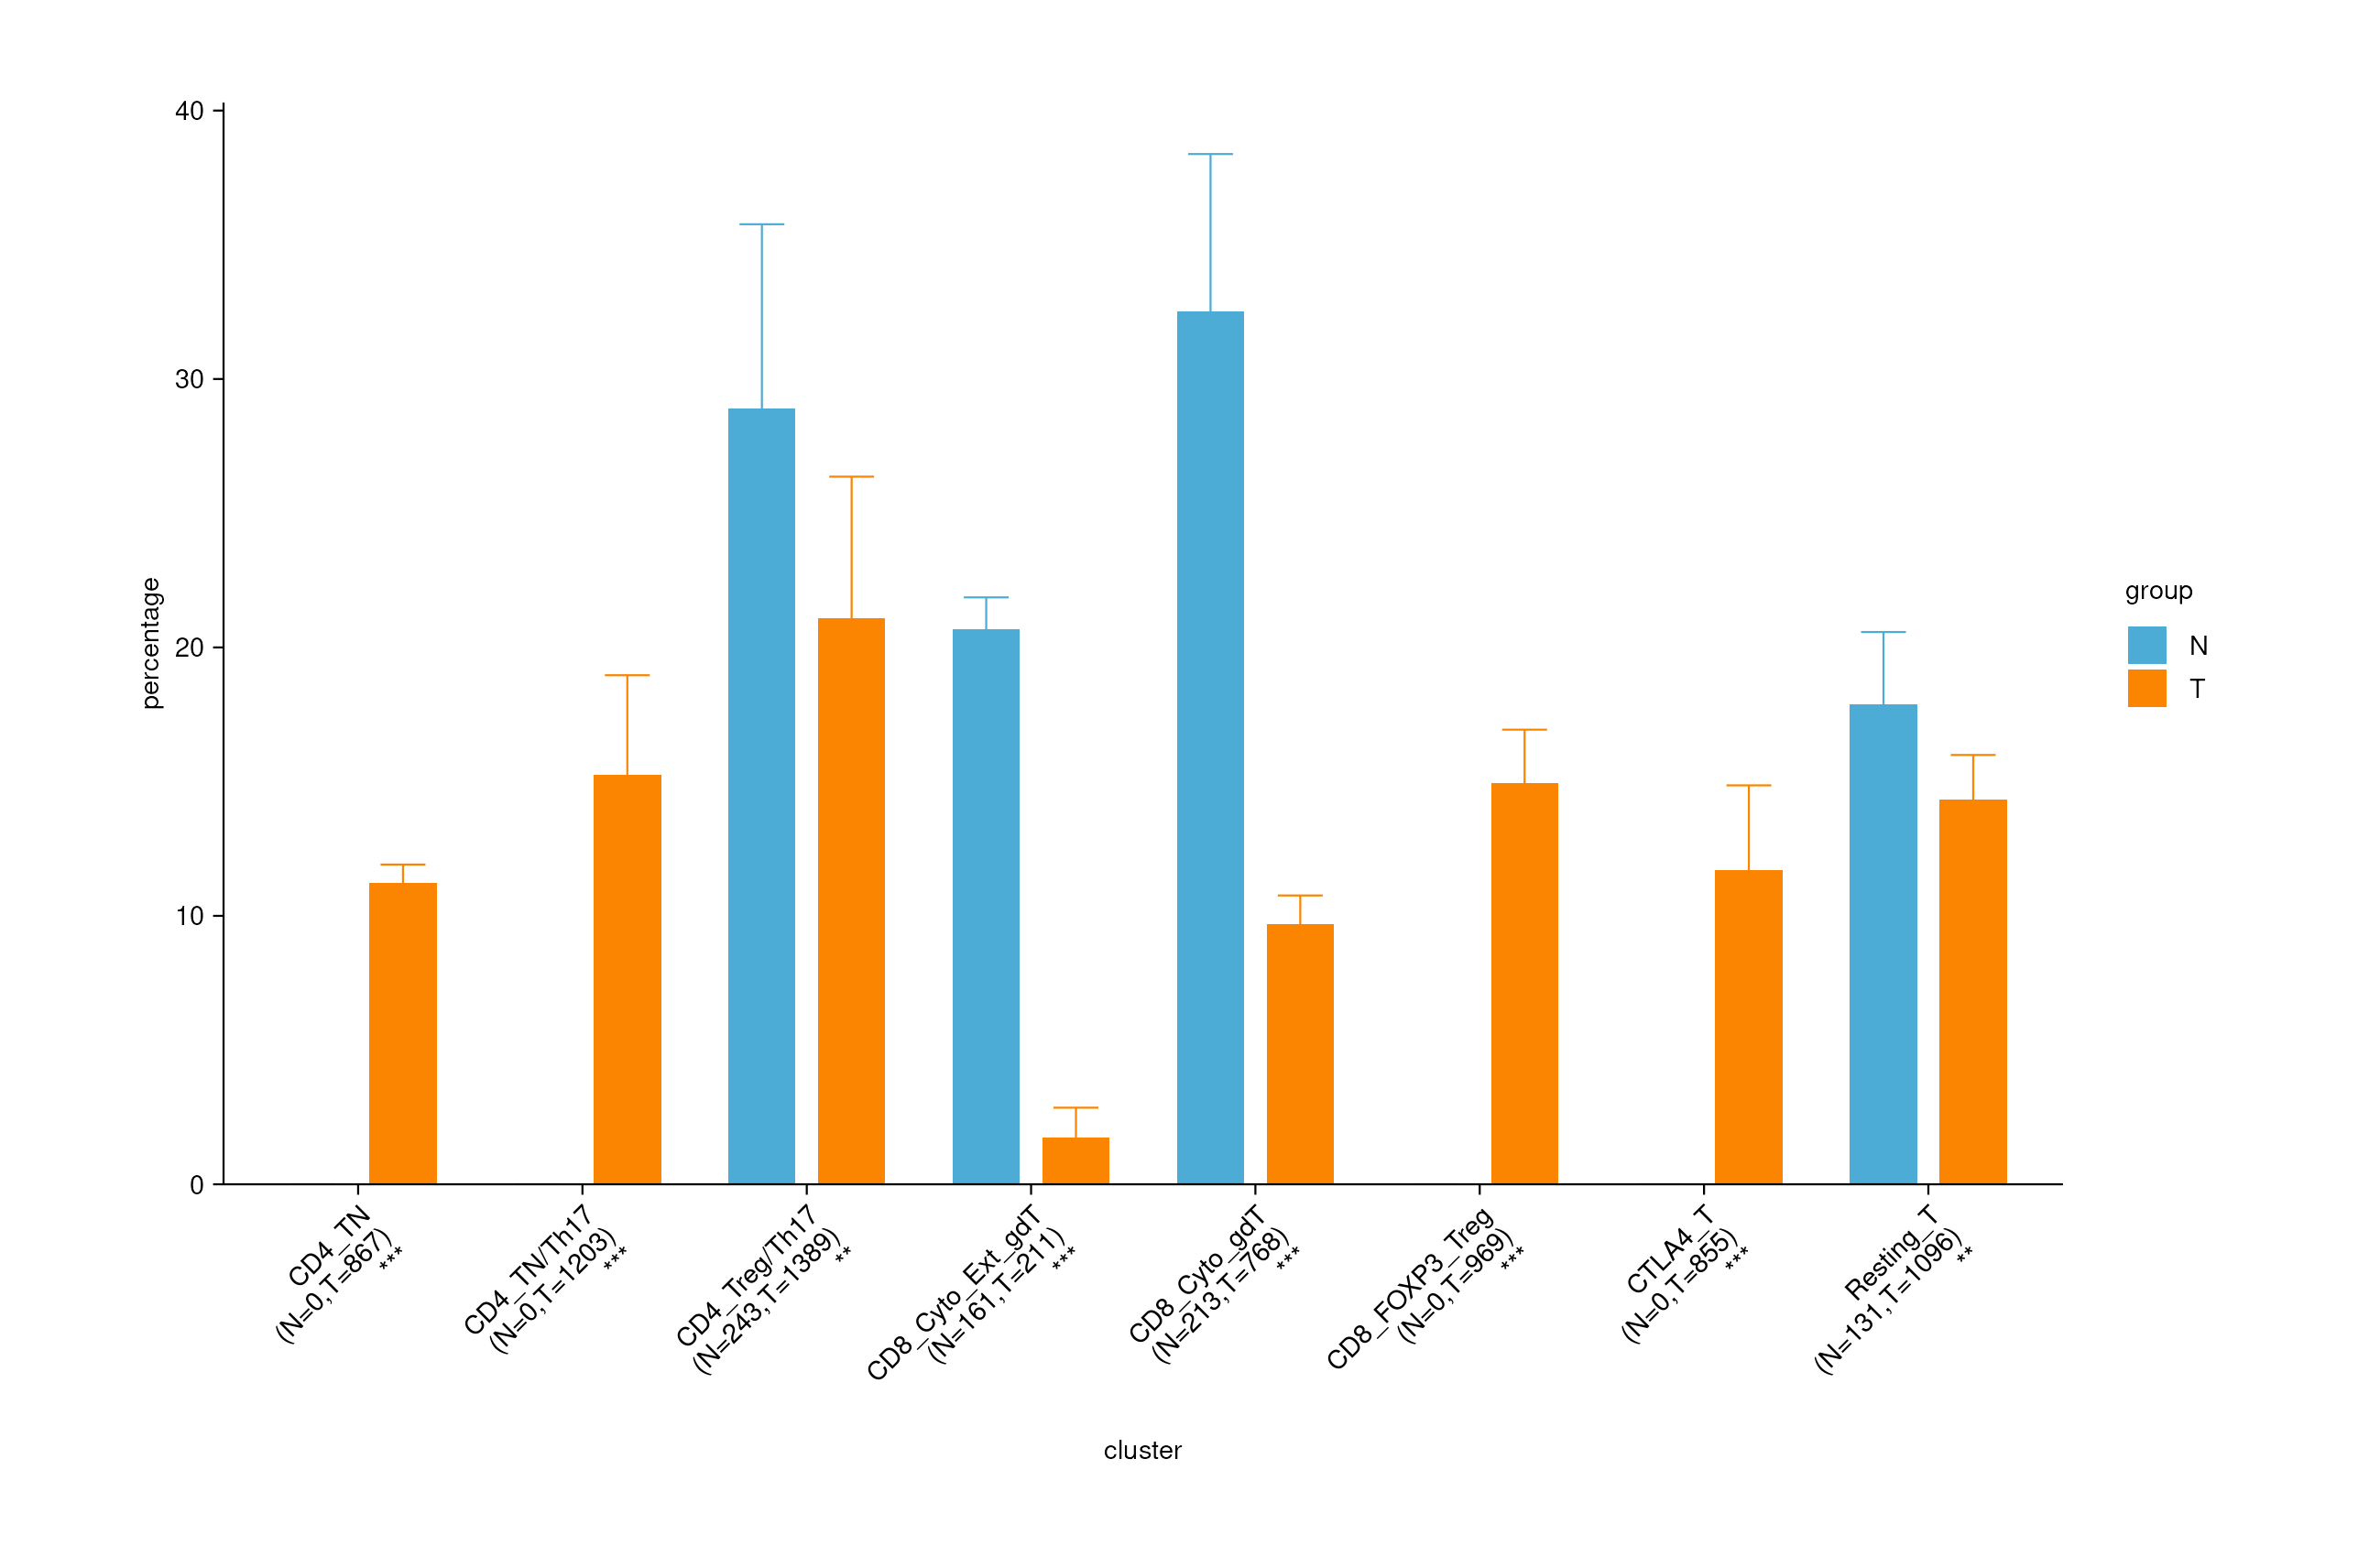

The table this chart was drawn from, first rows:
cluster	origin	percentage	N_count	T_count
CD4_Treg/Th17	N1	16.13	243	1389
CD4_Treg/Th17	N2	28.85	243	1389
CD4_Treg/Th17	N4	47.94	243	1389
CD4_Treg/Th17	N7	22.73	243	1389
CD4_Treg/Th17	T1	10.77	243	1389
CD4_Treg/Th17	T2	35.44	243	1389
CD4_Treg/Th17	T4	21.6	243	1389
CD4_Treg/Th17	T7	16.55	243	1389
CD4_TN/Th17	N1	0	0	1203
CD4_TN/Th17	N2	0	0	1203
CD4_TN/Th17	N4	0	0	1203
CD4_TN/Th17	N7	0	0	1203
CD4_TN/Th17	T1	18.08	0	1203
CD4_TN/Th17	T2	5.418	0	1203
CD4_TN/Th17	T4	14.44	0	1203
CD4_TN/Th17	T7	23.04	0	1203
Resting_T	N1	25.16	131	1096
Resting_T	N2	18.46	131	1096
Resting_T	N4	12.73	131	1096
Resting_T	N7	15.15	131	1096
Resting_T	T1	19.03	131	1096
Resting_T	T2	11.51	131	1096
Resting_T	T4	14.09	131	1096
Resting_T	T7	12.75	131	1096
CD8_FOXP3_Treg	N1	0	0	969
CD8_FOXP3_Treg	N2	0	0	969
CD8_FOXP3_Treg	N4	0	0	969
CD8_FOXP3_Treg	N7	0	0	969
CD8_FOXP3_Treg	T1	11.77	0	969
CD8_FOXP3_Treg	T2	20.32	0	969
CD8_FOXP3_Treg	T4	12.14	0	969
CD8_FOXP3_Treg	T7	15.59	0	969
CD4_TN	N1	0	0	867
CD4_TN	N2	0	0	867
CD4_TN	N4	0	0	867
CD4_TN	N7	0	0	867
CD4_TN	T1	11.05	0	867
CD4_TN	T2	11.29	0	867
CD4_TN	T4	12.96	0	867
CD4_TN	T7	9.62	0	867
CTLA4_T	N1	0	0	855
CTLA4_T	N2	0	0	855
CTLA4_T	N4	0	0	855
CTLA4_T	N7	0	0	855
CTLA4_T	T1	18.81	0	855
CTLA4_T	T2	5.192	0	855
CTLA4_T	T4	7.747	0	855
CTLA4_T	T7	15.06	0	855
CD8_Cyto_gdT	N1	39.35	213	768
CD8_Cyto_gdT	N2	29.23	213	768
CD8_Cyto_gdT	N4	17.6	213	768
CD8_Cyto_gdT	N7	43.94	213	768
CD8_Cyto_gdT	T1	10.04	213	768
CD8_Cyto_gdT	T2	9.932	213	768
CD8_Cyto_gdT	T4	11.98	213	768
CD8_Cyto_gdT	T7	6.786	213	768
CD8_Cyto_Ext_gdT	N1	19.35	161	211
CD8_Cyto_Ext_gdT	N2	23.46	161	211
CD8_Cyto_Ext_gdT	N4	21.72	161	211
CD8_Cyto_Ext_gdT	N7	18.18	161	211
... 4 more rows
